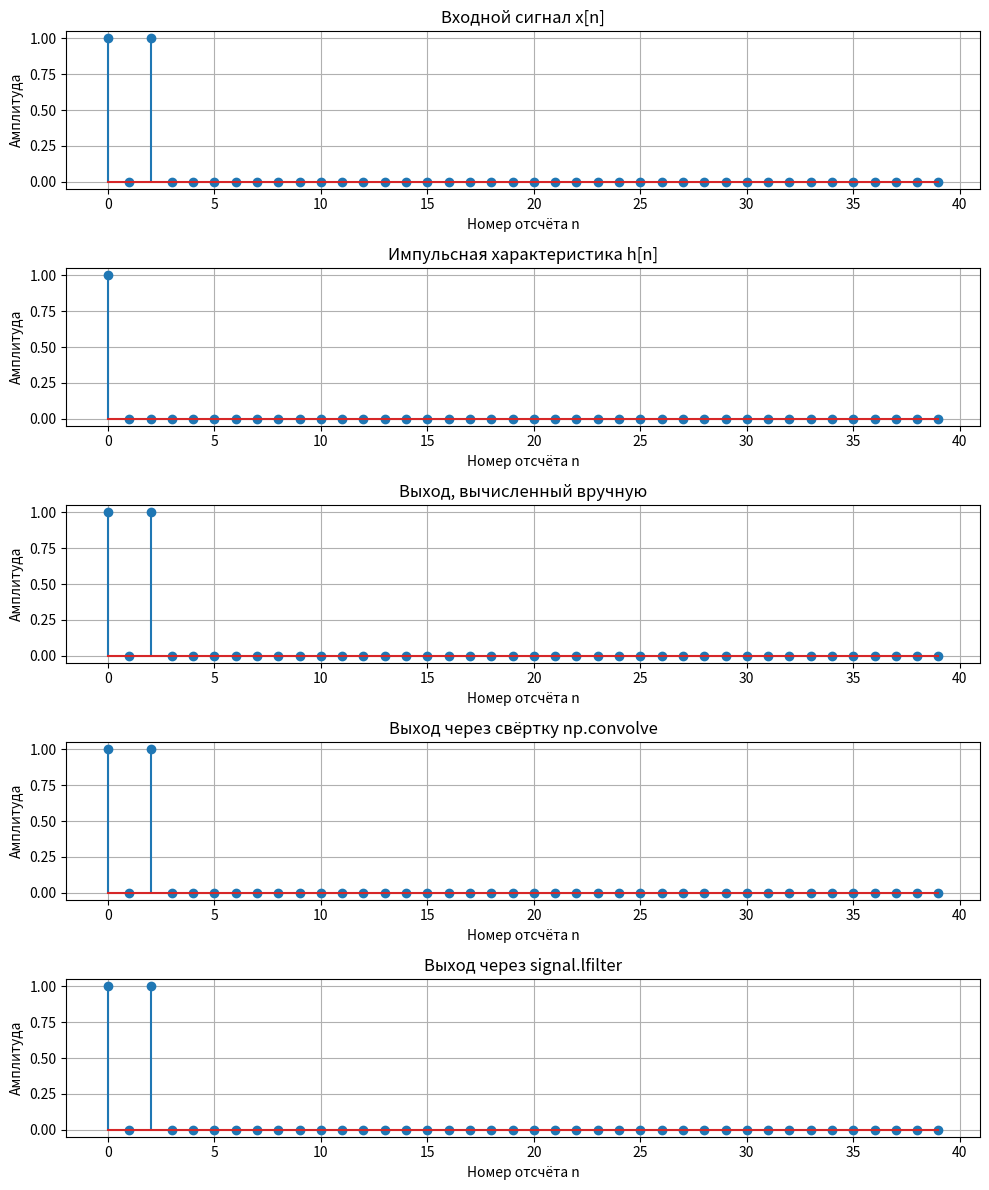

Recreate this plot in Python.
import numpy as np
import matplotlib.pyplot as plt
from scipy import signal

N = 40
d = 2
c = 1

n = np.arange(N)

h = np.zeros(N)
h[0] = 1

x = np.zeros(N)
x[0] = 1
x[d] = c

h_shifted = np.zeros(N)
h_shifted[d:] = h[:-d]

y_manual = h + c * h_shifted

y_conv = np.convolve(x, h)[:N]
y_lfilter = signal.lfilter(h, [1], x)

print("Максимальные отклонения:")
print(f"max|y_ручн - y_conv| = {np.max(np.abs(y_manual - y_conv)):.12e}")
print(f"max|y_conv - y_lfilter| = {np.max(np.abs(y_conv - y_lfilter)):.12e}")

fig, axes = plt.subplots(5, 1, figsize=(10, 12))

signals = [
    (x, "Входной сигнал x[n]"),
    (h, "Импульсная характеристика h[n]"),
    (y_manual, "Выход, вычисленный вручную"),
    (y_conv, "Выход через свёртку np.convolve"),
    (y_lfilter, "Выход через signal.lfilter")
]

for ax, (values, title) in zip(axes, signals):
    ax.stem(n, values)
    ax.set_title(title)
    ax.set_xlabel("Номер отсчёта n")
    ax.set_ylabel("Амплитуда")
    ax.grid(True)

plt.tight_layout()
plt.show()
